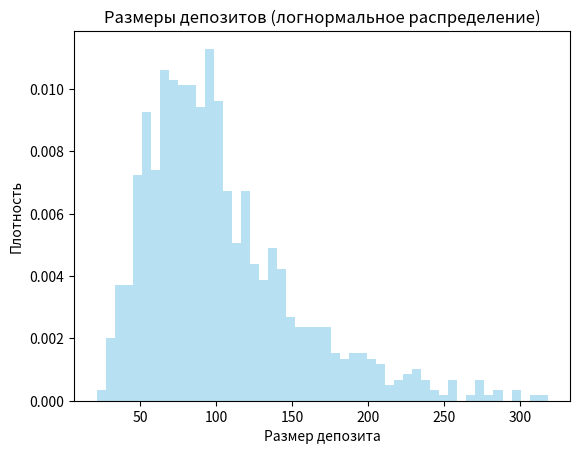

Recreate this plot in Python.
import numpy as np
import matplotlib.pyplot as plt

# заданные параметры для логнормальной случайной величины
M = 100  # среднее
S = 50   # стандартное отклонение

# пересчёт параметров для логнормального распределения (параметры логарифма)
sigma_sq = np.log(1 + (S**2) / (M**2))
mu = np.log(M) - sigma_sq / 2
sigma = np.sqrt(sigma_sq)

# размер выборки
size = 1000

# генерация выборки
deposit_sizes = np.random.lognormal(mean=mu, sigma=sigma, size=size)

# проверим фактические среднее и стандартное отклонение
print(f'Выборочное среднее: {np.mean(deposit_sizes):.2f}')
print(f'Выборочное стандартное отклонение: {np.std(deposit_sizes):.2f}')

# гистограмма
plt.hist(deposit_sizes, bins=50, density=True, alpha=0.6, color='skyblue')
plt.title('Размеры депозитов (логнормальное распределение)')
plt.xlabel('Размер депозита')
plt.ylabel('Плотность')
plt.show()
